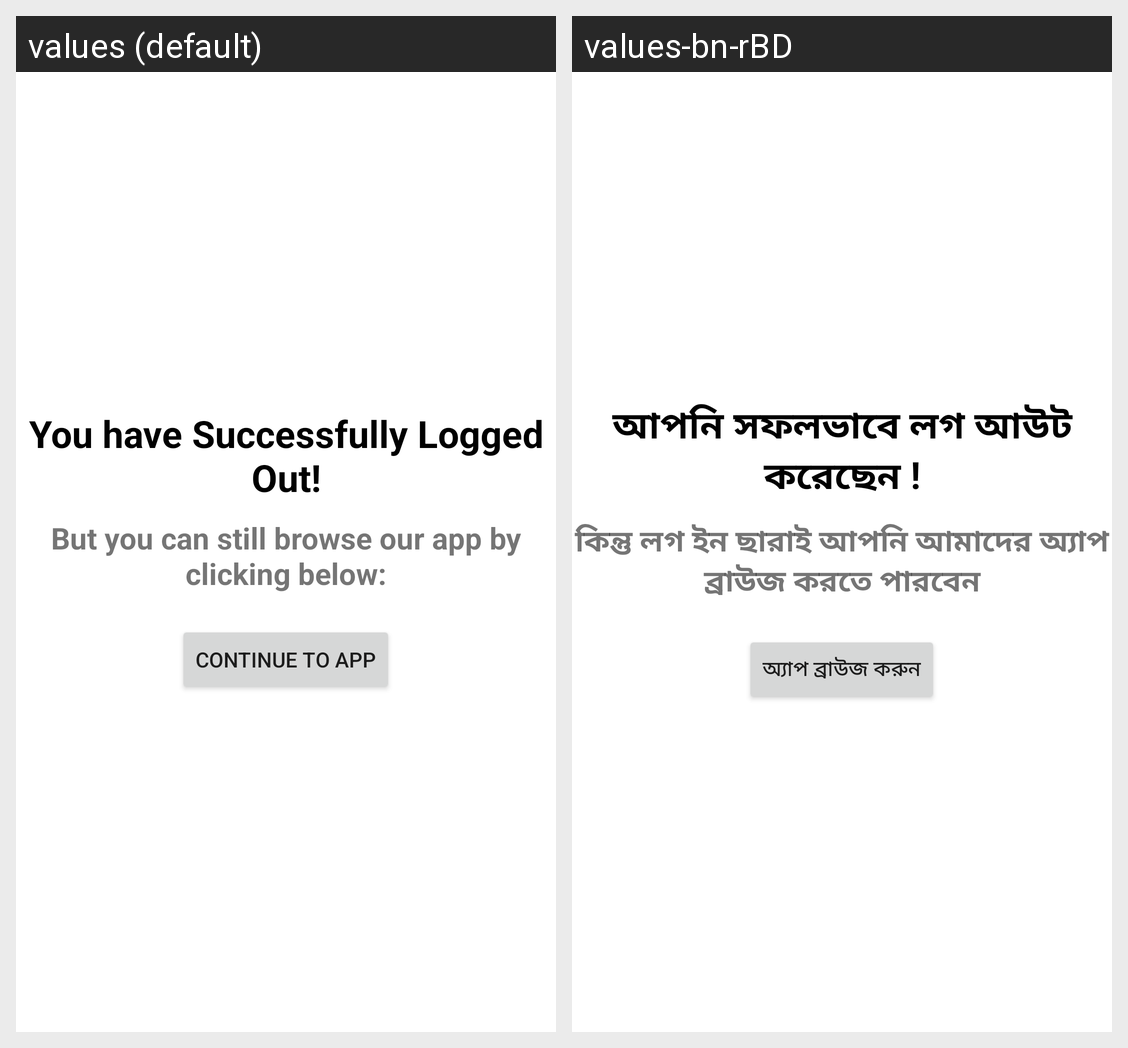

The Android screen above is rendered under two locales of the same app. Produce the string resources it draws, with the default and per-locale values.
Android screen res/layout/activity_log_out.xml rendered under 2 locales, left to right: values (default), values-bn-rBD. Device: Nexus 5 (rendered at 1080×1920; each locale shown at half size, 540×960, under a caption strip naming it); theme Theme.Finder.
Strings drawn on this screen, with the default value and each locale's value (text and hints the layout hard-codes, and strings that could not be matched under every locale, appear in the picture but are not listed):

you_have_successfully_logged_out
  values: You have Successfully Logged Out!
  values-bn-rBD: আপনি সফলভাবে লগ আউট করেছেন !

still_browse
  values: But you can still browse our app by clicking below:
  values-bn-rBD: কিন্তু লগ ইন ছারাই আপনি আমাদের অ্যাপ ব্রাউজ করতে পারবেন

continue_to_app
  values: Continue to app
  values-bn-rBD: অ্যাপ ব্রাউজ করুন
